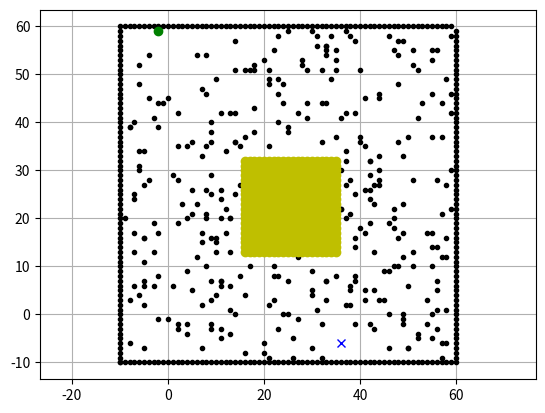

The script that saved this image:
import random
import matplotlib.pyplot as plt
import math

def main():
    obstacle_density = 0.1
    obstacle_clearance = 5

    while True:
        sx = random.randint(-9,59)  # [m]
        sy = random.randint(-9,59)  # [m]
        gx = random.randint(-9,59)   # [m]
        gy = random.randint(-9,59)  # [m]

        distance = math.sqrt((gx - sx)**2 + (gy - sy)**2)

        if distance >= 40:
            break

    ox, oy = [], []
    for i in range(-10, 60): # draw the button border 
        ox.append(i)
        oy.append(-10.0)
    for i in range(-10, 60): # draw the right border
        ox.append(60.0)
        oy.append(i)
    for i in range(-10, 60): # draw the top border
        ox.append(i)
        oy.append(60.0)
    for i in range(-10, 60): # draw the left border
        ox.append(-10.0)
        oy.append(i)
    
    # generate random obstacles
    Rox, Roy = [], []
    for i in range(int(obstacle_density * 60 * 60)):
        ox_temp = random.randint(-9, 59)
        oy_temp = random.randint(-9, 59)
        if math.sqrt((ox_temp - sx)**2 + (oy_temp - sy)**2) < obstacle_clearance or math.sqrt((ox_temp - gx)**2 + (oy_temp - gy)**2) < obstacle_clearance:
            continue
        Rox.append(ox_temp)
        Roy.append(oy_temp)

    fc_x, fc_y = [], []
    randx = random.randint(-9, 20)
    randy = random.randint(-9,20)
    for i in range(randx, randx + 20):
        for j in range(randy, randy + 20):
            fc_x.append(i)
            fc_y.append(j)

    # begin plotting
    plt.plot(ox, oy, ".k") # plot the obstacle
    plt.plot(sx, sy, "og") # plot the start position 
    plt.plot(gx, gy, "xb") # plot the end position
    plt.plot(Rox, Roy, ".k")
        
    plt.plot(fc_x, fc_y, "oy") # plot the cost intensive area 1
    # plt.plot(tc_x, tc_y, "or") # plot the cost intensive area 2

    plt.grid(True) # plot the grid to the plot panel
    plt.axis("equal") # set the same resolution for x and y axis 

    plt.show()

if __name__ == '__main__':
    main()